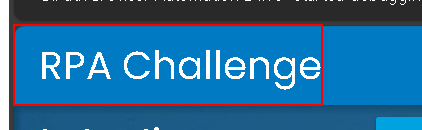
Workflow: RPAChallengeWeb_Lanuch

Step 1 [try]: find the link in window 'Rpa Challenge' (msedge.exe)
